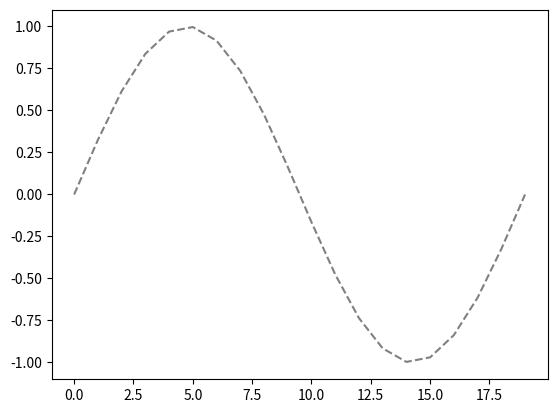

Reproduce this figure in Python.
#!/usr/bin/env python
# -*- coding:utf-8 -*-


################################
#动画
################################


################################
#手动更新图形实现动画
################################
'''
import numpy as np
import matplotlib.pyplot as plt
fig = plt.figure()
ax = fig.subplots()

t=np.linspace(0,10,100)
y=np.sin(t)
ax.axis([0,10,0,2])
ax.set_aspect(3)

while True:
    ax.plot(t,y)
    plt.pause(0.1)
    ax.cla()
    t+=np.pi/30
    y=np.sin(t)
'''

################################
#matplotlib.animation模块FuncAnimation实现动画
################################
'''
import numpy as np
import matplotlib.pyplot as plt
from matplotlib.animation import FuncAnimation
fig = plt.figure()
ax = fig.subplots()

t=np.linspace(0,10,100)
y=np.sin(t)
ax.set_aspect(3)
ax.plot(t,y,'--',c='gray')
line=ax.plot(t,y,c='C2')

def update(i):  #帧更新函数
    global t    #直接引用全局变量，也可以通过函数的frames或fargs参数传递。
    t+=0.1
    y=np.sin(t)
    line[0].set_ydata(y)
    return line

ani=FuncAnimation(fig,update,interval=100) #绘制动画
#ani.save("animate_func_basic.gif")  #保存动画
plt.show() #显示动画
'''

################################
#matplotlib.animation模块ArtistAnimation实现动画
################################

import numpy as np
import matplotlib.pyplot as plt
from matplotlib.animation import ArtistAnimation
fig = plt.figure()
ax = fig.subplots()

arts=[]
t=np.linspace(0,np.pi*2,20)
for i in range(20):
    t+=np.pi*2/20
    y=np.sin(t)
    lines=ax.plot(y,'--',c='gray')  #绘制一帧图形
    arts.append(lines)              #每帧图形都保存到列表中

ani=ArtistAnimation(fig,arts,interval=200) #绘制动画
ani.save("animate_artists_basic.gif")  #保存动画
plt.show() #显示动画
